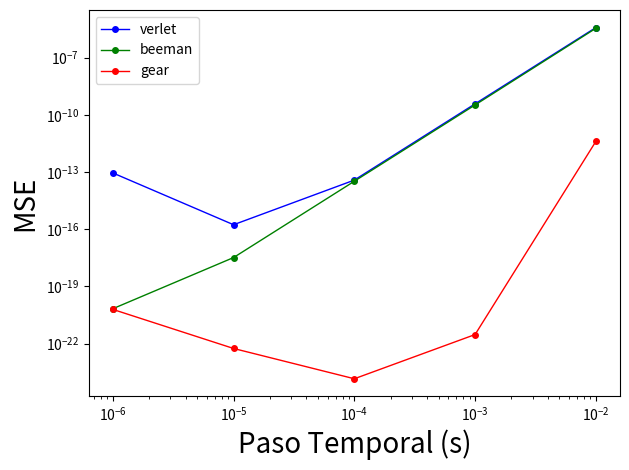

The matplotlib source for this figure:
import matplotlib.pyplot as plt

def main() -> None:
    t = [10**-2, 10**-3, 10**-4, 10**-5, 10**-6]
    mse_verlet = [3.8063373104162205E-6, 3.8020790353747597E-10, 3.793617159268535E-14, 1.726866008712203E-16, 9.001356056753044E-14]
    mse_beeman = [3.4796913005274814E-6, 3.314634679533107E-10, 3.2977367780957026E-14, 3.2793289464863702E-18, 6.780522234693497E-21]
    mse_gear = [4.0487214091967824E-12, 2.9992922517954894E-22, 1.4362728316627928E-24, 5.572282110197612E-23, 6.25488030892065E-21]

    plt.loglog(t, mse_verlet, linestyle='-', marker='o', markersize=4, linewidth=1, label='verlet', color='blue')
    plt.loglog(t, mse_beeman, linestyle='-', marker='o', markersize=4, linewidth=1, label='beeman', color='green')
    plt.loglog(t, mse_gear, linestyle='-', marker='o', markersize=4, linewidth=1, label='gear', color='red')
    plt.xlabel("Paso Temporal (s)", fontsize=20)
    plt.ylabel("MSE", fontsize=20)
    plt.legend()

    plt.tight_layout()
    plt.show()


if __name__ == '__main__':
    main()